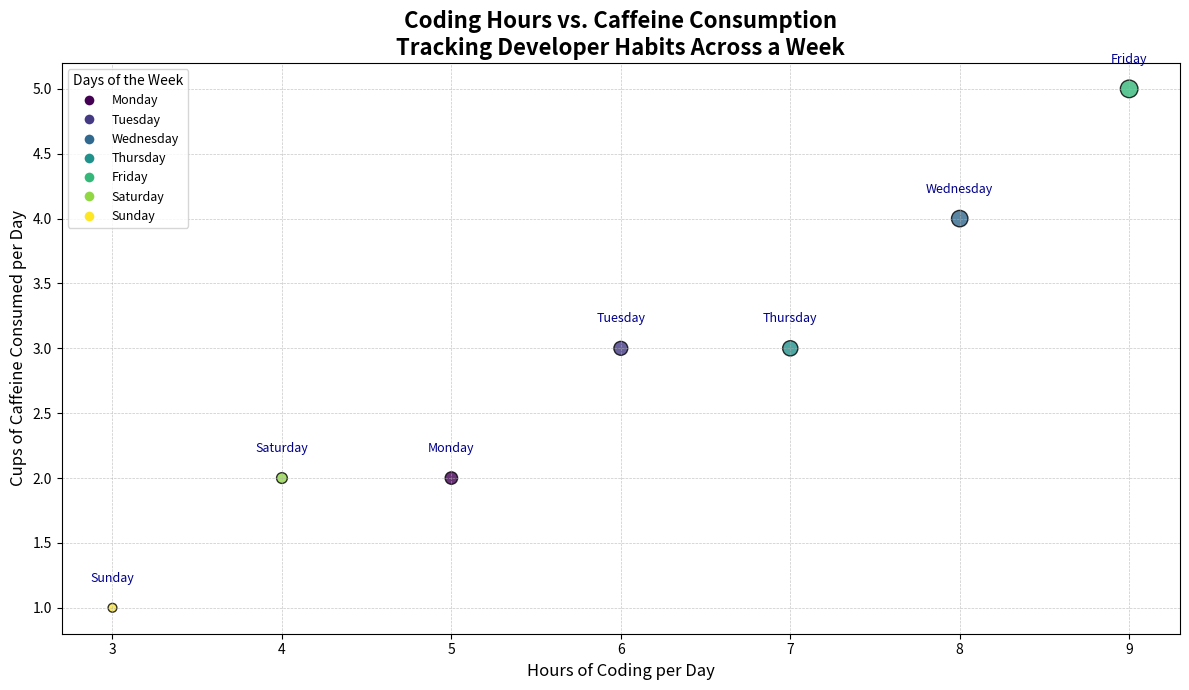

Write Python code to recreate this figure.
import matplotlib.pyplot as plt
import numpy as np

# Backstory: Tracking the relationship between hours of coding and caffeine consumption among developers throughout a week.
# 

# Data for hours of coding throughout a week (same sequence for easier matching)
days = ["Monday", "Tuesday", "Wednesday", "Thursday", "Friday", "Saturday", "Sunday"]
hours_of_coding = np.array([5, 6, 8, 7, 9, 4, 3])  # Hours of coding each day

# Data for caffeine intake for the same week
caffeine_consumption = np.array([2, 3, 4, 3, 5, 2, 1])  # Cups of coffee/tea each day

# Illustrate feeling tiredness level annotated on the chart (scale 1 to 10)
tiredness_level = np.array([4, 5, 7, 6, 8, 3, 2])

# Customize marker sizes based on tiredness levels
marker_sizes = tiredness_level * 20

# Colors based on the days of the week using a colormap
colors = plt.cm.viridis(np.linspace(0, 1, len(days)))

# Create a figure
plt.figure(figsize=(12, 7))

# Scatter plot: Hours of coding vs caffeine consumption
plt.scatter(hours_of_coding, caffeine_consumption, s=marker_sizes, c=colors, alpha=0.8, edgecolors='black', linewidth=1, cmap='viridis')

# Adding labels to each point
for i, day in enumerate(days):
    plt.text(hours_of_coding[i], caffeine_consumption[i] + 0.2, day, fontsize=9, ha='center', color='darkblue')

# Title and labels
plt.title('Coding Hours vs. Caffeine Consumption\nTracking Developer Habits Across a Week', fontsize=16, fontweight='bold')
plt.xlabel('Hours of Coding per Day', fontsize=12)
plt.ylabel('Cups of Caffeine Consumed per Day', fontsize=12)

# Adding grid
plt.grid(True, linestyle='--', linewidth=0.5, alpha=0.7)

# Legend using proxy artists for days of the week
handles = [plt.Line2D([0], [0], marker='o', color='w', markerfacecolor=colors[i], markersize=8, label=days[i]) for i in range(len(days))]
plt.legend(title='Days of the Week', handles=handles, loc='best', fontsize=9)

# Automatically adjust layout to prevent overlap
plt.tight_layout()

# Display the plot
plt.show()
